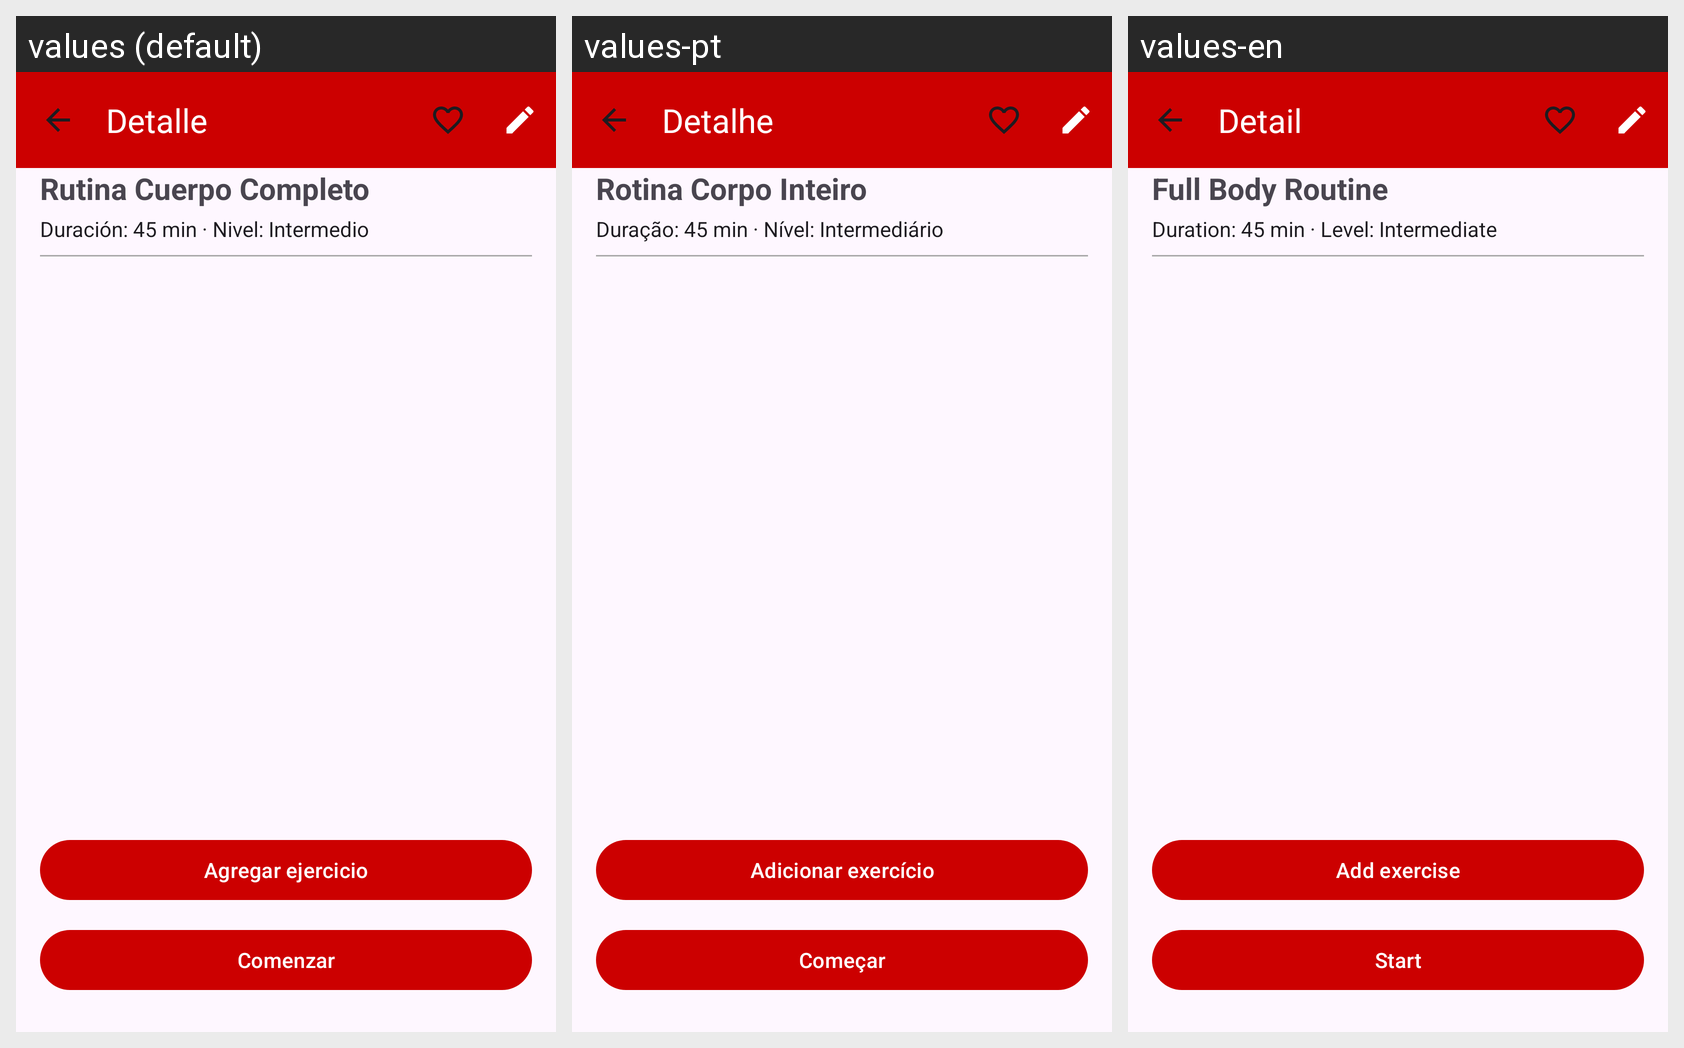

This grid shows one Android layout under several languages. Give, for every string resource on the screen, its name, the default text and each shown locale's text.
Android screen res/layout/activity_detalle_rutina.xml rendered under 3 locales, left to right: values (default), values-pt, values-en. Device: Nexus 5 (rendered at 1080×1920; each locale shown at half size, 540×960, under a caption strip naming it); theme Theme.Dc.
Strings drawn on this screen, with the default value and each locale's value (text and hints the layout hard-codes, and strings that could not be matched under every locale, appear in the picture but are not listed):

detalledadad
  values: Detalle
  values-pt: Detalhe
  values-en: Detail

rutina_full_body
  values: Rutina Cuerpo Completo
  values-pt: Rotina Corpo Inteiro
  values-en: Full Body Routine

duraci_n_45_min_nivel_intermedio
  values: Duración: 45 min · Nivel: Intermedio
  values-pt: Duração: 45 min · Nível: Intermediário
  values-en: Duration: 45 min · Level: Intermediate

btn_add_exercise
  values: Agregar ejercicio
  values-pt: Adicionar exercício
  values-en: Add exercise

comenzar
  values: Comenzar
  values-pt: Começar
  values-en: Start
